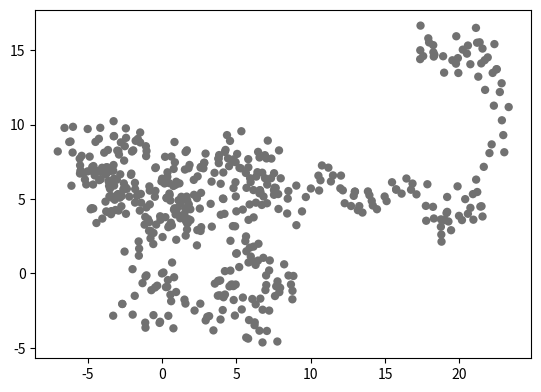

Reproduce this figure in Python.
import random
import math
import matplotlib.pyplot as plt


x = [0]
y = [0]

for i in range(500):
    theata = math.radians(360*random.random())
    length = 1 #0 * random.random()
    x_inc = (length*math.cos(theata))
    y_inc = (length*math.sin(theata))
    x.append(x_inc + x[i])
    y.append(y_inc + y[i])    
#print x,y
plt.axes()


plt.scatter(x, y, linestyle='-', c=str(random.random()), marker="o",edgecolors='none')

#def square(list):
 #   return [i ** 2 for i in list]
    
#x_sq =  square(x)   
#y_sq =  square(y)     
    
#sum= []    
    
#for indx, val in enumerate(x_sq):
 #   sum.append(val +y_sq[indx] )

#print "sum: ", sum

plt.axis('scaled')
plt.show()